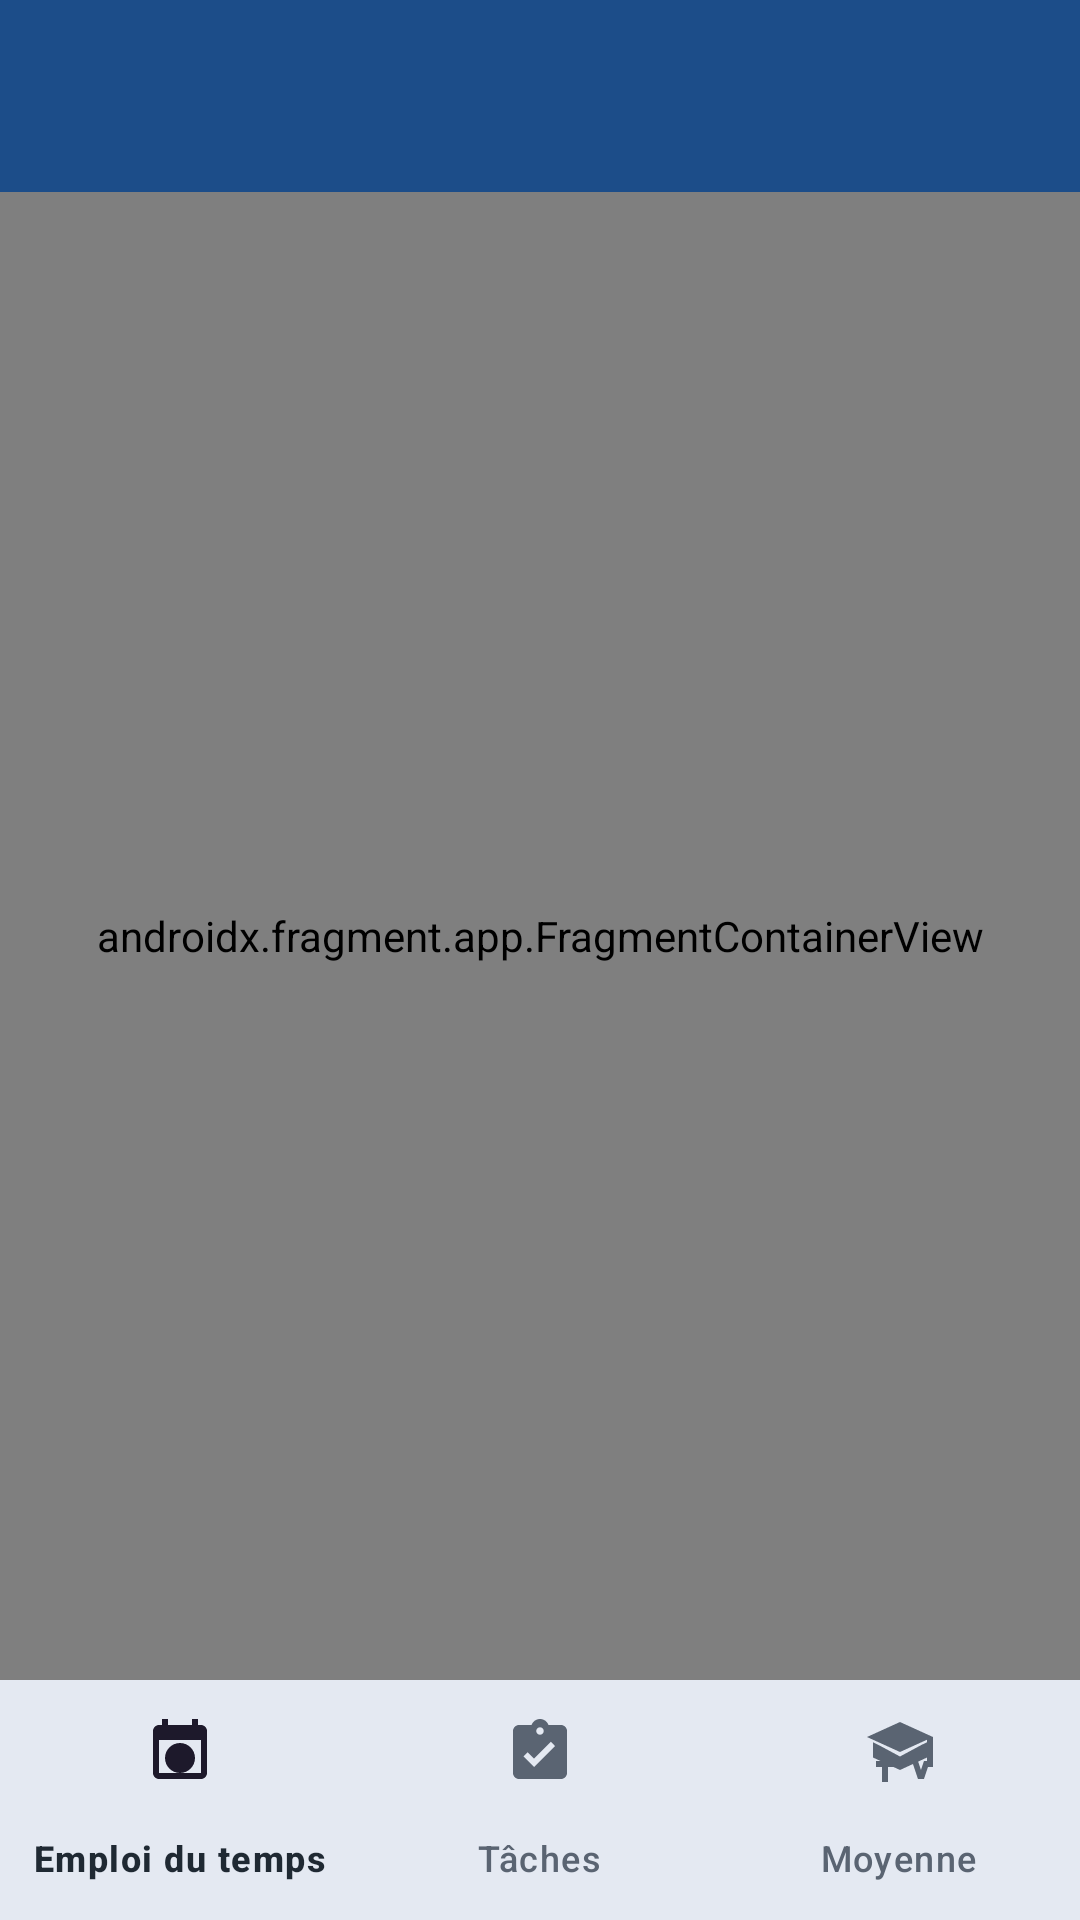

Android layout source for this screen:
<!-- AndroidManifest.xml: application theme Theme.VieCampus -->
<!-- res/layout/activity_main.xml -->
<?xml version="1.0" encoding="utf-8"?>
<androidx.constraintlayout.widget.ConstraintLayout xmlns:android="http://schemas.android.com/apk/res/android"
    xmlns:app="http://schemas.android.com/apk/res-auto"
    xmlns:tools="http://schemas.android.com/tools"
    android:id="@+id/main"
    android:layout_width="match_parent"
    android:layout_height="match_parent"
    tools:context=".MainActivity">

    <com.google.android.material.appbar.MaterialToolbar
        android:id="@+id/topAppBar"
        style="@style/Widget.MaterialComponents.Toolbar"
        android:layout_width="match_parent"
        android:layout_height="?attr/actionBarSize"
        android:title="@string/app_name"
        android:background="@color/vc_primary"
        app:titleTextColor="@color/vc_on_primary"
        app:layout_constraintEnd_toEndOf="parent"
        app:layout_constraintStart_toStartOf="parent"
        app:layout_constraintTop_toTopOf="parent" />

    <androidx.fragment.app.FragmentContainerView
        android:id="@+id/nav_host_fragment"
        android:name="androidx.navigation.fragment.NavHostFragment"
        android:layout_width="match_parent"
        android:layout_height="0dp"
        app:defaultNavHost="true"
        app:layout_constraintBottom_toTopOf="@id/bottomNavigation"
        app:layout_constraintTop_toBottomOf="@id/topAppBar"
        app:navGraph="@navigation/nav_graph" />

    <com.google.android.material.bottomnavigation.BottomNavigationView
        android:id="@+id/bottomNavigation"
        android:layout_width="match_parent"
        android:layout_height="wrap_content"
        android:background="?android:attr/windowBackground"
        app:layout_constraintBottom_toBottomOf="parent"
        app:layout_constraintEnd_toEndOf="parent"
        app:layout_constraintStart_toStartOf="parent"
        app:menu="@menu/bottom_nav_menu" />

</androidx.constraintlayout.widget.ConstraintLayout>
<!-- resources referenced by this layout -->
<resources>
  <color name="vc_on_primary">#FFFFFFFF</color>
  <color name="vc_primary">#1C4D89</color>
  <string name="app_name">VieCampus</string>
  <style name="Theme.VieCampus" parent="Base.Theme.VieCampus" />
  <style name="Base.Theme.VieCampus" parent="Theme.Material3.Light.NoActionBar">
          <item name="colorPrimary">@color/vc_primary</item>
          <item name="colorOnPrimary">@color/vc_on_primary</item>
          <item name="colorSecondary">@color/vc_secondary</item>
          <item name="colorSurface">@color/vc_surface</item>
          <item name="colorSurfaceVariant">@color/vc_surface_alt</item>
          <item name="android:colorBackground">@color/vc_background</item>
          <item name="colorOnSurface">@color/vc_text_primary</item>
          <item name="colorOnSurfaceVariant">@color/vc_text_secondary</item>
          <item name="android:statusBarColor">@color/vc_primary</item>
          <item name="android:navigationBarColor">@color/vc_surface</item>
          <item name="android:windowBackground">@color/vc_background</item>
          <item name="android:windowLightStatusBar">false</item>
          <item name="toolbarStyle">@style/VieCampus.Toolbar</item>
      </style>
  <color name="vc_secondary">#5D8EEB</color>
  <color name="vc_surface">#F6F8FC</color>
  <color name="vc_surface_alt">#E9EEF9</color>
  <color name="vc_background">#F6F8FC</color>
  <color name="vc_text_primary">#1F2933</color>
  <color name="vc_text_secondary">#5A6472</color>
  <style name="VieCampus.Toolbar" parent="Widget.Material3.Toolbar">
          <item name="android:background">@color/vc_primary</item>
          <item name="titleTextColor">@color/vc_on_primary</item>
          <item name="subtitleTextColor">@color/vc_on_primary</item>
          <item name="android:elevation">0dp</item>
      </style>
</resources>
